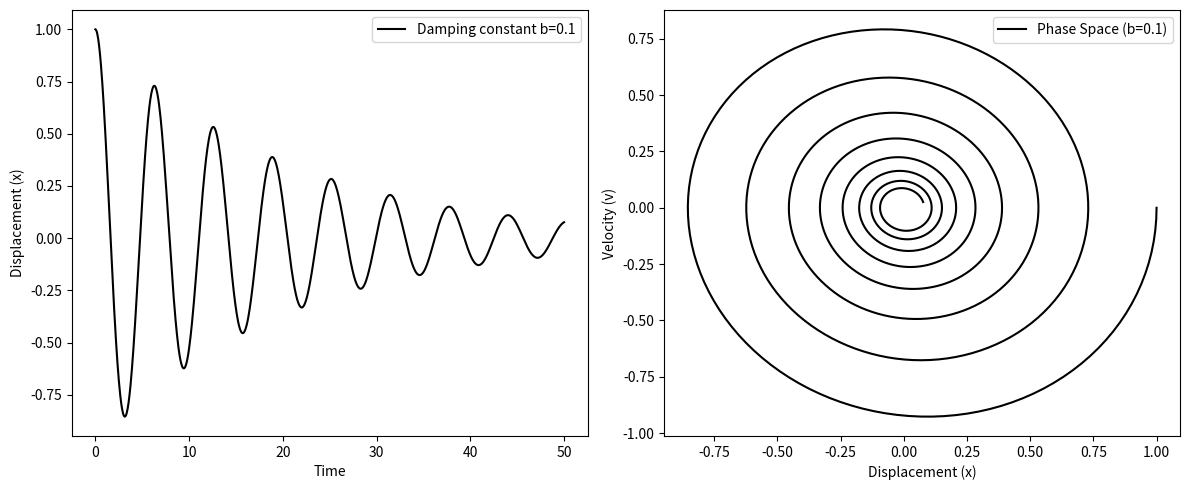

Write Python code to recreate this figure.
import numpy as np
import matplotlib.pyplot as plt
from scipy.integrate import solve_ivp

def damped_pendulum(t, y, b=0.1, omega0=1):
    x, v = y
    dxdt = v
    dvdt = -b*v-(omega0**2)*x
    dydt = np.array([dxdt, dvdt])
    return dydt

b = 0.1
omega0 = 1 
t_span = (0, 50) 
t_eval = np.linspace(0, 50, 1000)

x0 = 1
v0 = 0
initial_conditions = [x0, v0]

solution = solve_ivp(damped_pendulum, t_span, initial_conditions, args=(b, omega0), t_eval=t_eval)

t = solution.t
x = solution.y[0]
v = solution.y[1]

plt.figure(figsize=(12, 5))
plt.subplot(1, 2, 1)
plt.plot(t, x, "k", label=f'Damping constant b={b}')
plt.xlabel('Time')
plt.ylabel('Displacement (x)')
plt.legend()

plt.subplot(1, 2, 2)
plt.plot(x, v, "k", label=f'Phase Space (b={b})')
plt.xlabel('Displacement (x)')
plt.ylabel('Velocity (v)')
plt.legend()

plt.tight_layout()
plt.show()